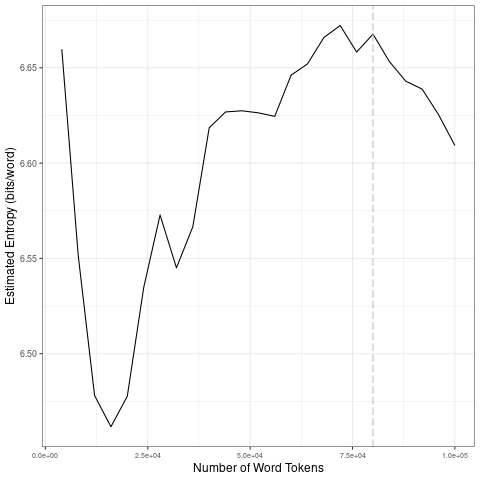

Source data for this figure (header and first rows):
file, entropy.Corpus.Size, entropy.Entropy, sd.Corpus.Size, sd.SD
data/covid-clean/2020_by_fr/2020-08-20_t…, 4000, 6.66, 20000, 0.08265
data/covid-clean/2020_by_fr/2020-08-20_t…, 8000, 6.552, 40000, 0.03246
data/covid-clean/2020_by_fr/2020-08-20_t…, 12000, 6.478, 60000, 0.008938
data/covid-clean/2020_by_fr/2020-08-20_t…, 16000, 6.462, 80000, 0.008013
data/covid-clean/2020_by_fr/2020-08-20_t…, 20000, 6.478, 1e+05, 0.01705
data/covid-clean/2020_by_fr/2020-08-20_t…, 24000, 6.535, 20000, 0.08265
data/covid-clean/2020_by_fr/2020-08-20_t…, 28000, 6.573, 40000, 0.03246
data/covid-clean/2020_by_fr/2020-08-20_t…, 32000, 6.545, 60000, 0.008938
data/covid-clean/2020_by_fr/2020-08-20_t…, 36000, 6.567, 80000, 0.008013
data/covid-clean/2020_by_fr/2020-08-20_t…, 40000, 6.619, 1e+05, 0.01705
data/covid-clean/2020_by_fr/2020-08-20_t…, 44000, 6.627, 20000, 0.08265
data/covid-clean/2020_by_fr/2020-08-20_t…, 48000, 6.627, 40000, 0.03246
data/covid-clean/2020_by_fr/2020-08-20_t…, 52000, 6.626, 60000, 0.008938
data/covid-clean/2020_by_fr/2020-08-20_t…, 56000, 6.625, 80000, 0.008013
data/covid-clean/2020_by_fr/2020-08-20_t…, 60000, 6.646, 1e+05, 0.01705
data/covid-clean/2020_by_fr/2020-08-20_t…, 64000, 6.652, 20000, 0.08265
data/covid-clean/2020_by_fr/2020-08-20_t…, 68000, 6.666, 40000, 0.03246
data/covid-clean/2020_by_fr/2020-08-20_t…, 72000, 6.672, 60000, 0.008938
data/covid-clean/2020_by_fr/2020-08-20_t…, 76000, 6.658, 80000, 0.008013
data/covid-clean/2020_by_fr/2020-08-20_t…, 80000, 6.668, 1e+05, 0.01705
data/covid-clean/2020_by_fr/2020-08-20_t…, 84000, 6.653, 20000, 0.08265
data/covid-clean/2020_by_fr/2020-08-20_t…, 88000, 6.643, 40000, 0.03246
data/covid-clean/2020_by_fr/2020-08-20_t…, 92000, 6.639, 60000, 0.008938
data/covid-clean/2020_by_fr/2020-08-20_t…, 96000, 6.625, 80000, 0.008013
data/covid-clean/2020_by_fr/2020-08-20_t…, 1e+05, 6.609, 1e+05, 0.01705
